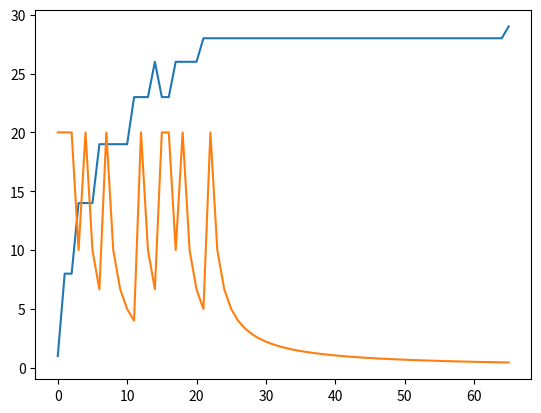

This chart was generated by the following Python code:
import random
import matplotlib.pyplot as plt

# random.seed(69)


class stateObj:

    def __init__(self, boardSize=8, board=None):

        self.n = boardSize
        self.board = board or [0 for _ in range(self.n)]
        # print(self.board)
        self.fitness = self.findFitness()

    def __gt__(self, other):

        return self.fitness > other.fitness

    def findFitness(self, board=None):

        fitness = 29
        row = [0 for _ in range(8)]
        diag1 = [0 for _ in range(15)]
        diag2 = [0 for _ in range(15)]

        board = board or self.board

        for i in range(self.n):

            cur = board[i]

            row[cur] += 1
            diag1[cur + i] += 1
            diag2[7 + cur - i] += 1

        for i in row:
            fitness -= (i * (i - 1) // 2)
        for i in diag1:
            fitness -= (i * (i - 1) // 2)
        for i in diag2:
            fitness -= (i * (i - 1) // 2)

        return fitness

    def crossover(self, other, index=None):

        index = index or random.randint(0, self.n - 1)
        return self.board[:index] + other.board[index:]


class GeneticAlgo:

    def __init__(self, population=20, mutProb=0.05, boardSize=8):

        self.population = population
        self.generation = 0
        # initial population size = 20
        self.states = [stateObj(boardSize) for _ in range(20)]
        self.sumFitness = sum([state.fitness for state in self.states])
        self.maxFitness = max([state.fitness for state in self.states])

        self.fitness = [1]

        self.mutProb = mutProb
        self.boardSize = boardSize

    def mutate(self, state):

        col = None
        row = None
        maxFit = state.fitness

        for i in range(self.boardSize):
            for j in range(self.boardSize):
                newFit = stateObj(
                    board=state.board[:i] + [j] + state.board[i+1:]).findFitness()

                if maxFit < newFit:
                    maxFit = newFit
                    col = i
                    row = j

        # state.board[col or random.randint(0, self.boardSize - 1)] = row or random.randint(0, self.boardSize - 1)

        if col == None or row == None:
            state.board[random.randint(0, 7)] = random.randint(0, 7)
            return

        state.board[col] = row

    def randomPick(self):

        # while True:
        #     for i in range(len(self.states)):
        #         if random.random() < self.states[i].fitness / self.sumFitness:
        #             return i

        prob = [i.fitness / self.sumFitness for i in self.states]
        return random.choices(range(0, len(prob)), weights=prob)[0]

    def reproduce(self, x, y):

        return stateObj(board=self.states[x].crossover(self.states[y]))

    def nextGen(self):

        children = []

        while len(children) < self.population:

            x = self.randomPick()
            y = x
            while(x == y):
                y = self.randomPick()

            newChild = self.reproduce(x, y)

            if newChild.fitness < 29 and random.random() < self.mutProb:
                self.mutate(newChild)
                newChild.fitness = newChild.findFitness()

            children.append(newChild)

        return children

    def run(self):

        defMutProb = self.mutProb
        mutProbs = [1 / self.mutProb]

        while self.maxFitness < 29:

            self.states = self.nextGen()
            self.sumFitness = sum([state.fitness for state in self.states])
            self.maxFitness = max([state.fitness for state in self.states])

            self.fitness.append(self.maxFitness)
            mutProbs.append(1 / self.mutProb)

            if(self.fitness[-1] == self.fitness[-2]):
                self.mutProb += 0.05
            else:
                self.mutProb = defMutProb

            self.generation += 1

            print("\nCurrent Generation:", self.generation)
            print("Current prime specimen:", self.maxFitness)

            maxState = self.states[0]
            for i in self.states:
                if self.maxFitness == i.fitness:
                    maxState = i
            print(maxState.board)

            if self.maxFitness == 29:
                printBoard(maxState.board)

            # for i in self.states:
            #     print(i.board, "\t", i.fitness)

        plt.plot(range(self.generation + 1), self.fitness)
        plt.plot(range(self.generation + 1), mutProbs)
        plt.show()
        # plt.show()

        # print("Number of Gens:", self.generation)

        return self.generation


def printBoard(state):

    for i in range(8):
        for j in state:
            if j != i:
                print("x", end=" ")
            else:
                print("Q", end=" ")

        print("")


if __name__ == "__main__":

    algo = GeneticAlgo(25, 0.05)

    algo.run()

    # avgGen = 0

    # for i in range(100):
    #     print("Loop", i)
    #     algo = GeneticAlgo()
    #     avgGen += algo.run() / 100

    # print("\n\n Average Gens:", avgGen)
